Run: headless pygame with SDL's dummy video driver; simulated clock (each Clock.tick advances the game by its frame time, no real sleeping); random seed 0; keys injected as events and as key.get_pressed() state; no mouse input.
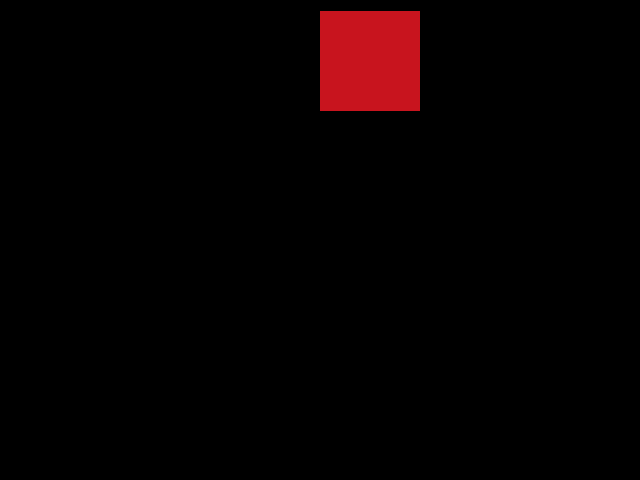
Frame 1 of 4 · flips 1–60 · no input
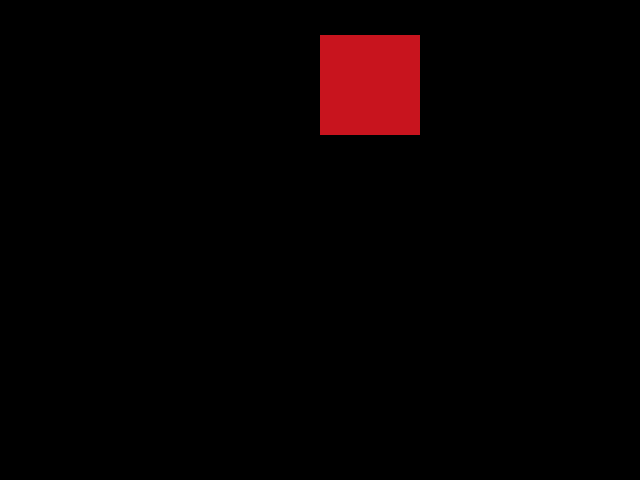
Frame 2 of 4 · flips 61–180 · tapped SPACE, RETURN · held RIGHT (→), D
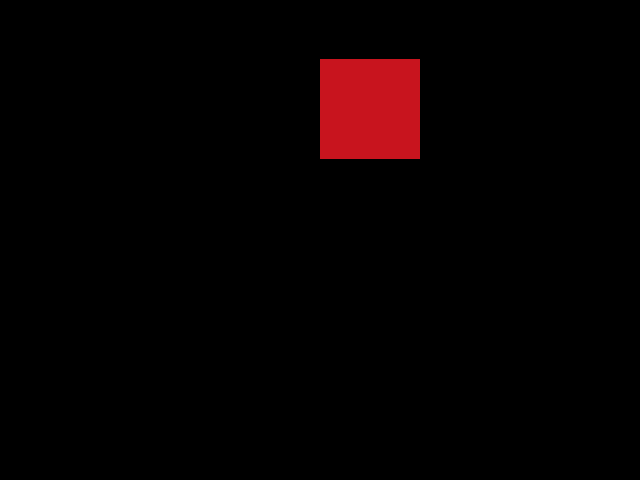
Frame 3 of 4 · flips 181–300 · held DOWN (↓), S
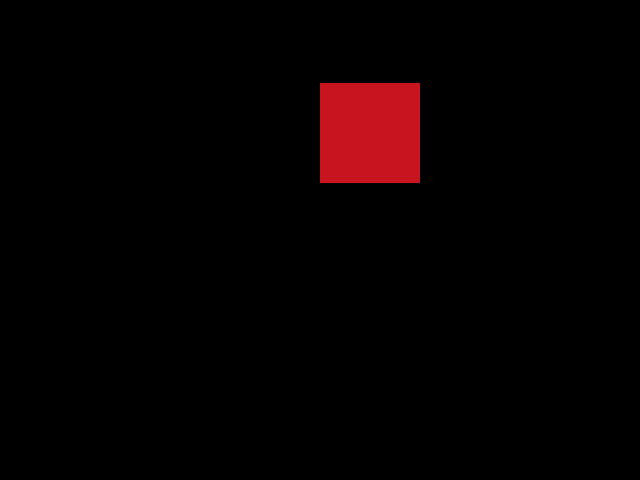
Frame 4 of 4 · flips 301–420 · held LEFT (←), A, UP (↑), W

The pygame program that drew these frames:

import pygame
from pygame.locals import *
from sys import exit

pygame.init()

altura = 480
largura = 640

x = largura/2
y = 0 
tela = pygame.display.set_mode((largura,altura))
while True:
    tela.fill((0,0,0))
    for event in pygame.event.get():
        if event.type == QUIT:
            pygame.quit()    
            exit()
    pygame.draw.rect(tela, (200,20,30), (x,y,100,100))
    if y>= altura:
        y = 0
    # se o y for igual a altura ou maior ele retorna para o eixo 0
    y = y+0.2

    pygame.display.update()

# meio = larguraTela/2 - larguraOBJ/2
